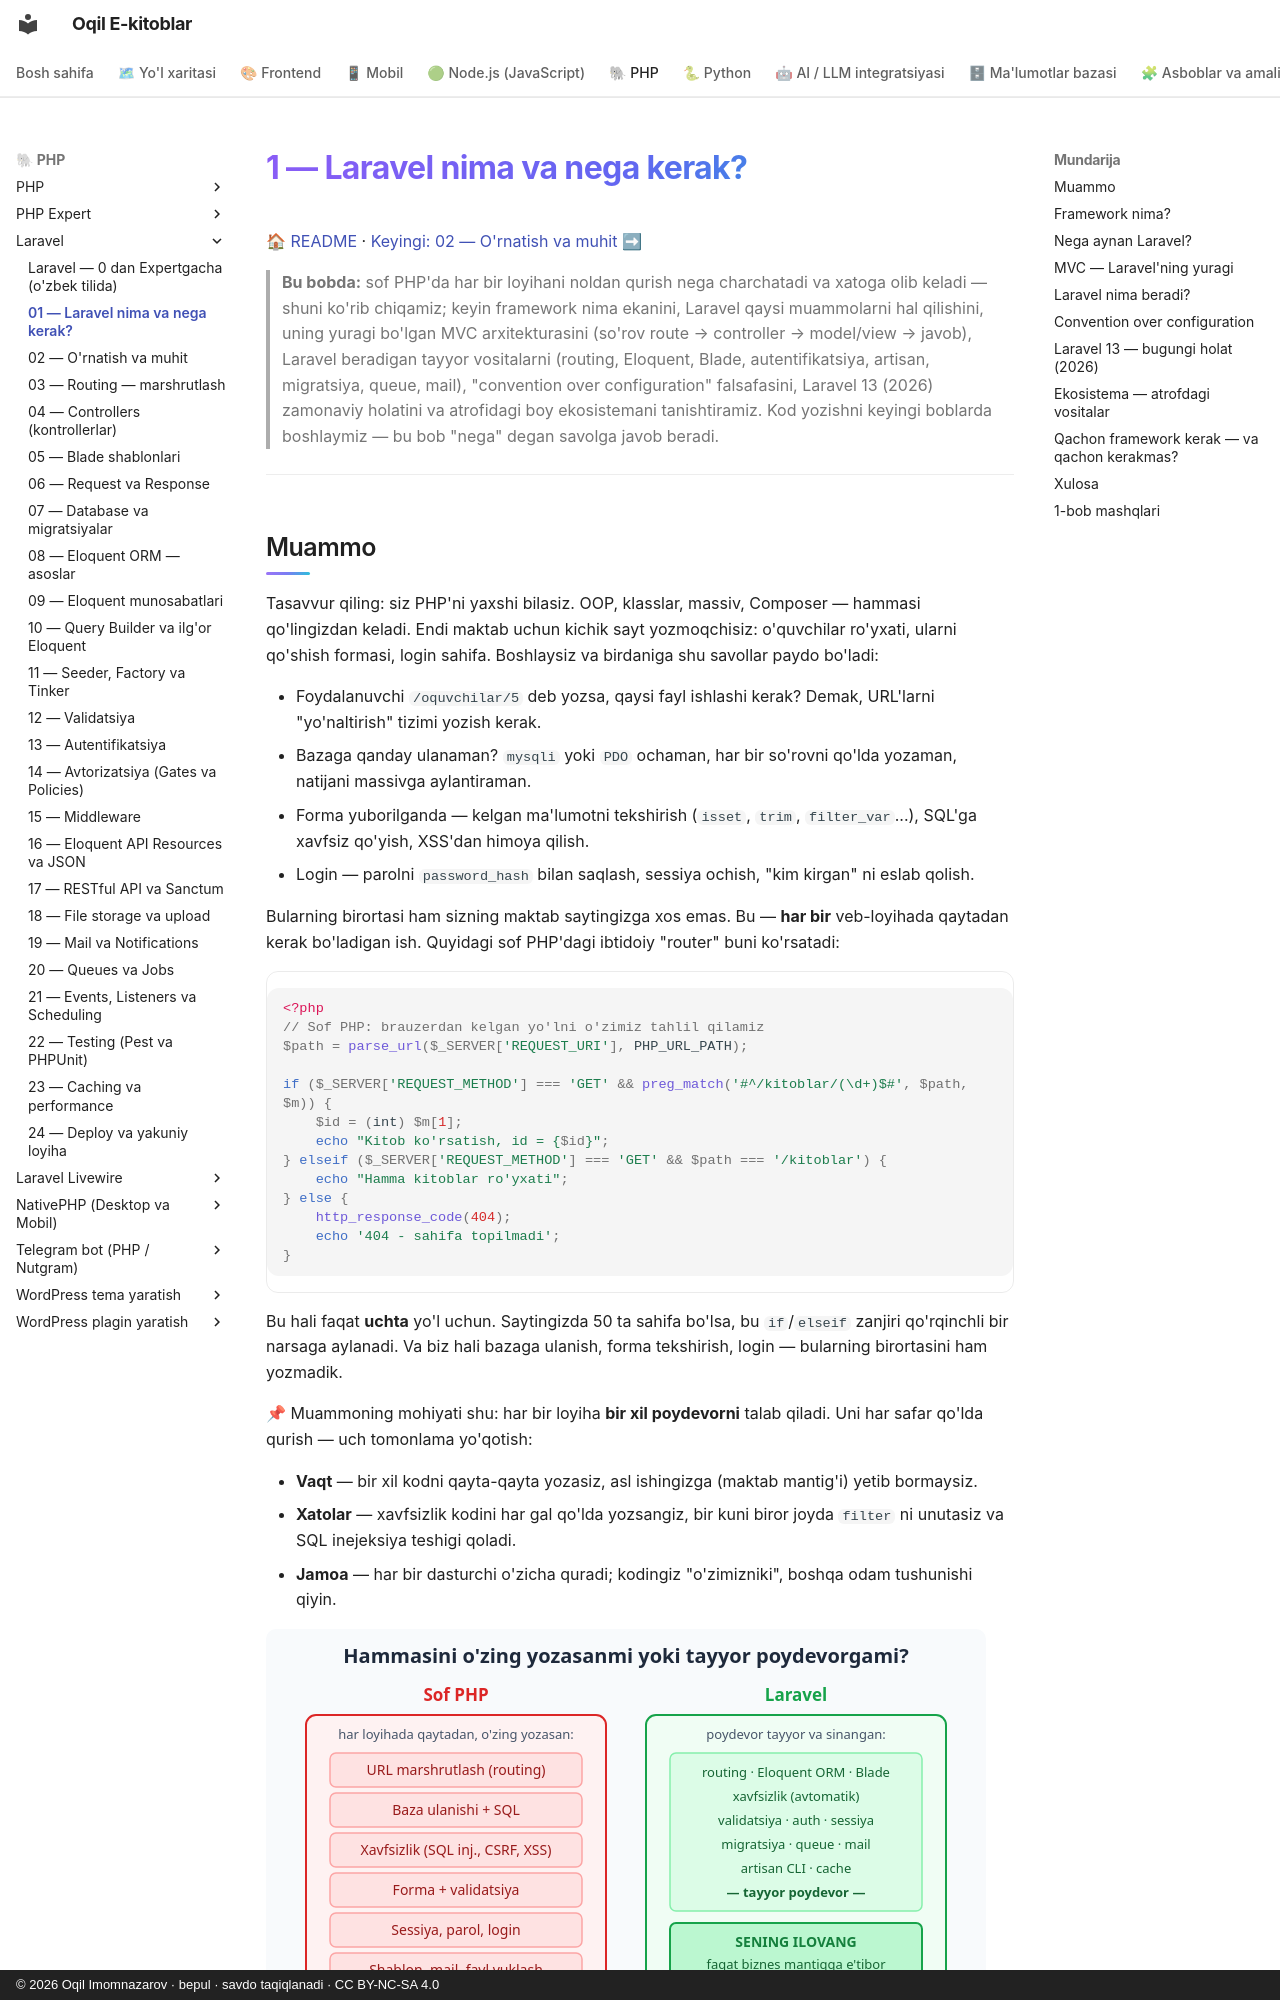

repository: iOqil/e-book · page: laravel/01-laravel-nima/index.html · generator: mkdocs · copyright: © 2026 Oqil Imomnazarov · bepul · savdo taqiqlanadi · CC BY-NC-SA 4.0

# 1 — Laravel nima va nega kerak?

[🏠 README](./README.md) · [Keyingi: 02 — O'rnatish va muhit ➡](./02-ornatish-muhit.md)

> **Bu bobda:** sof PHP'da har bir loyihani noldan qurish nega charchatadi va xatoga olib keladi — shuni ko'rib chiqamiz; keyin framework nima ekanini, Laravel qaysi muammolarni hal qilishini, uning yuragi bo'lgan MVC arxitekturasini (so'rov route → controller → model/view → javob), Laravel beradigan tayyor vositalarni (routing, Eloquent, Blade, autentifikatsiya, artisan, migratsiya, queue, mail), "convention over configuration" falsafasini, Laravel 13 (2026) zamonaviy holatini va atrofidagi boy ekosistemani tanishtiramiz. Kod yozishni keyingi boblarda boshlaymiz — bu bob "nega" degan savolga javob beradi.

---

## Muammo

Tasavvur qiling: siz PHP'ni yaxshi bilasiz. OOP, klasslar, massiv, Composer — hammasi qo'lingizdan keladi. Endi maktab uchun kichik sayt yozmoqchisiz: o'quvchilar ro'yxati, ularni qo'shish formasi, login sahifa. Boshlaysiz va birdaniga shu savollar paydo bo'ladi:

- Foydalanuvchi `/oquvchilar/5` deb yozsa, qaysi fayl ishlashi kerak? Demak, URL'larni "yo'naltirish" tizimi yozish kerak.
- Bazaga qanday ulanaman? `mysqli` yoki `PDO` ochaman, har bir so'rovni qo'lda yozaman, natijani massivga aylantiraman.
- Forma yuborilganda — kelgan ma'lumotni tekshirish (`isset`, `trim`, `filter_var`...), SQL'ga xavfsiz qo'yish, XSS'dan himoya qilish.
- Login — parolni `password_hash` bilan saqlash, sessiya ochish, "kim kirgan" ni eslab qolish.

Bularning birortasi ham sizning maktab saytingizga xos emas. Bu — **har bir** veb-loyihada qaytadan kerak bo'ladigan ish. Quyidagi sof PHP'dagi ibtidoiy "router" buni ko'rsatadi:

```php
<?php
// Sof PHP: brauzerdan kelgan yo'lni o'zimiz tahlil qilamiz
$path = parse_url($_SERVER['REQUEST_URI'], PHP_URL_PATH);

if ($_SERVER['REQUEST_METHOD'] === 'GET' && preg_match('#^/kitoblar/(\d+)$#', $path, $m)) {
    $id = (int) $m[1];
    echo "Kitob ko'rsatish, id = {$id}";
} elseif ($_SERVER['REQUEST_METHOD'] === 'GET' && $path === '/kitoblar') {
    echo "Hamma kitoblar ro'yxati";
} else {
    http_response_code(404);
    echo '404 - sahifa topilmadi';
}
```

Bu hali faqat **uchta** yo'l uchun. Saytingizda 50 ta sahifa bo'lsa, bu `if`/`elseif` zanjiri qo'rqinchli bir narsaga aylanadi. Va biz hali bazaga ulanish, forma tekshirish, login — bularning birortasini ham yozmadik.

📌 Muammoning mohiyati shu: har bir loyiha **bir xil poydevorni** talab qiladi. Uni har safar qo'lda qurish — uch tomonlama yo'qotish:

- **Vaqt** — bir xil kodni qayta-qayta yozasiz, asl ishingizga (maktab mantig'i) yetib bormaysiz.
- **Xatolar** — xavfsizlik kodini har gal qo'lda yozsangiz, bir kuni biror joyda `filter` ni unutasiz va SQL inejeksiya teshigi qoladi.
- **Jamoa** — har bir dasturchi o'zicha quradi; kodingiz "o'zimizniki", boshqa odam tushunishi qiyin.

![Sof PHP'da har bir poydevor qismini o'zing yozasan; Laravel'da poydevor tayyor keladi va sen faqat ilovaning o'ziga e'tibor berasan](rasmlar/1-sof-php-vs-laravel.svg)

Yechim oddiy: poydevorni **har safar qaytadan qurmaslik**. Kimdir uni allaqachon, ehtiyotkorlik bilan, minglab loyihalarda sinab qurib qo'ygan. Bu — **framework**.
